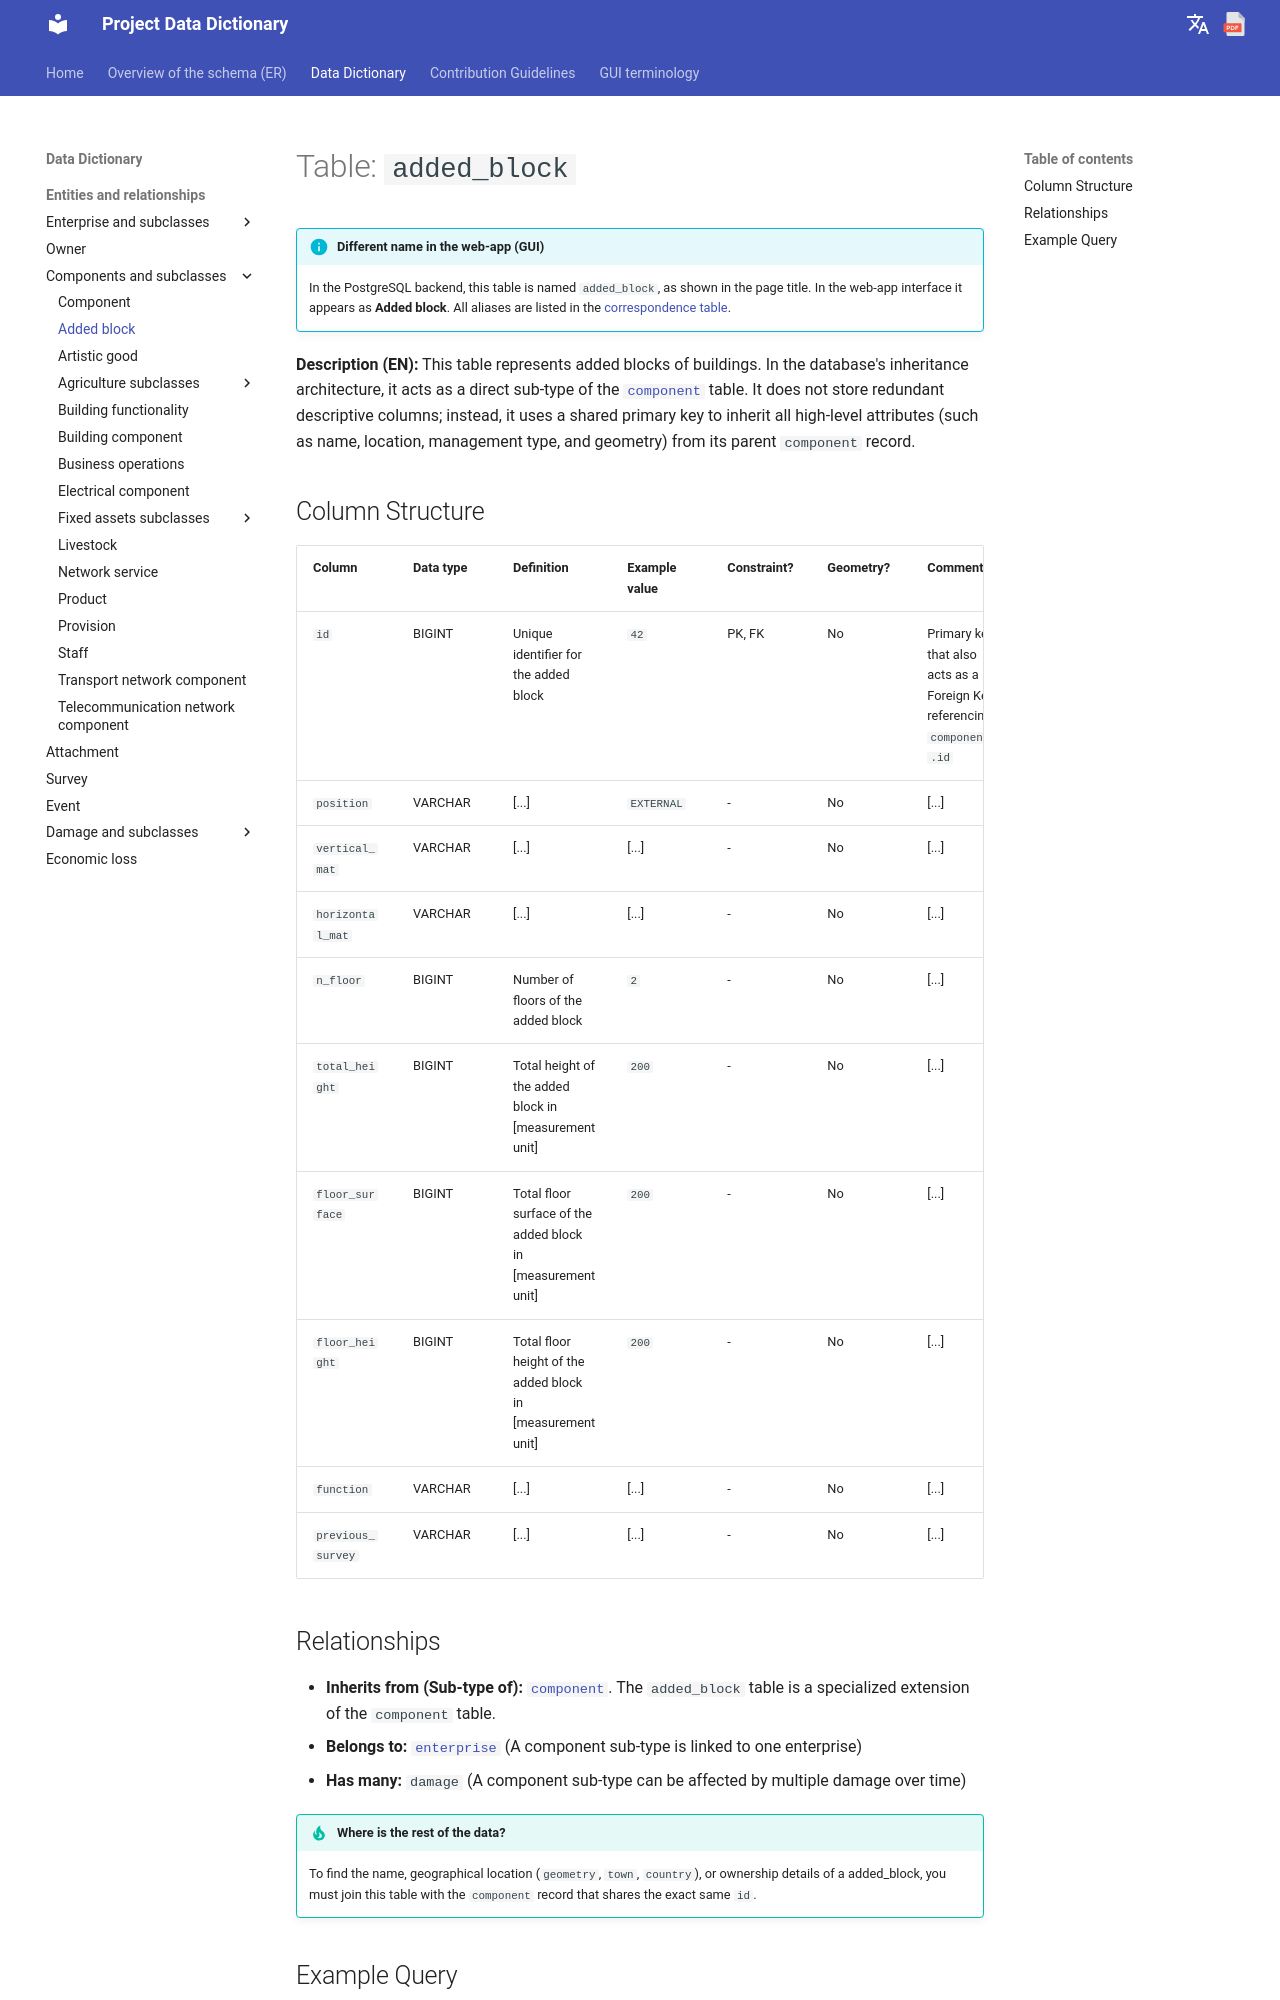

repository: Tars4815/dictionary-demo · page: tables/added_block/index.html · generator: mkdocs

# Table: `added_block`

!!! info "Different name in the web-app (GUI)"
    In the PostgreSQL backend, this table is named `added_block`, as shown in the page title. In the web-app interface it appears as **Added block**. All aliases are listed in the [correspondence table](../backend-to-gui.md).

**Description (EN):** This table represents added blocks of buildings. In the database's inheritance architecture, it acts as a direct sub-type of the [`component`](component.md) table. It does not store redundant descriptive columns; instead, it uses a shared primary key to inherit all high-level attributes (such as name, location, management type, and geometry) from its parent `component` record.

## Column Structure

| Column | Data type | Definition | Example value | Constraint? | Geometry? | Comments |
| :--- | :--- | :--- | :--- | :--- | :--- | :--- |
| `id` | BIGINT | Unique identifier for the added block| `42` | PK, FK | No | Primary key that also acts as a Foreign Key referencing `component.id` |
| `position` | VARCHAR | [...] | `EXTERNAL` | - | No | [...]|
| `vertical_mat` | VARCHAR | [...] | [...] | - | No | [...]|
| `horizontal_mat` | VARCHAR | [...] | [...] | - | No | [...]|
| `n_floor` | BIGINT | Number of floors of the added block | `2` | - | No | [...]|
| `total_height` | BIGINT | Total height of the added block in [measurement unit] | `200` | - | No | [...]|
| `floor_surface` | BIGINT | Total floor surface of the added block in [measurement unit] | `200` | - | No | [...]|
| `floor_height` | BIGINT | Total floor height of the added block in [measurement unit] | `200` | - | No | [...]|
| `function` | VARCHAR | [...] | [...] | - | No | [...]|
| `previous_survey` | VARCHAR | [...] | [...] | - | No | [...]|
